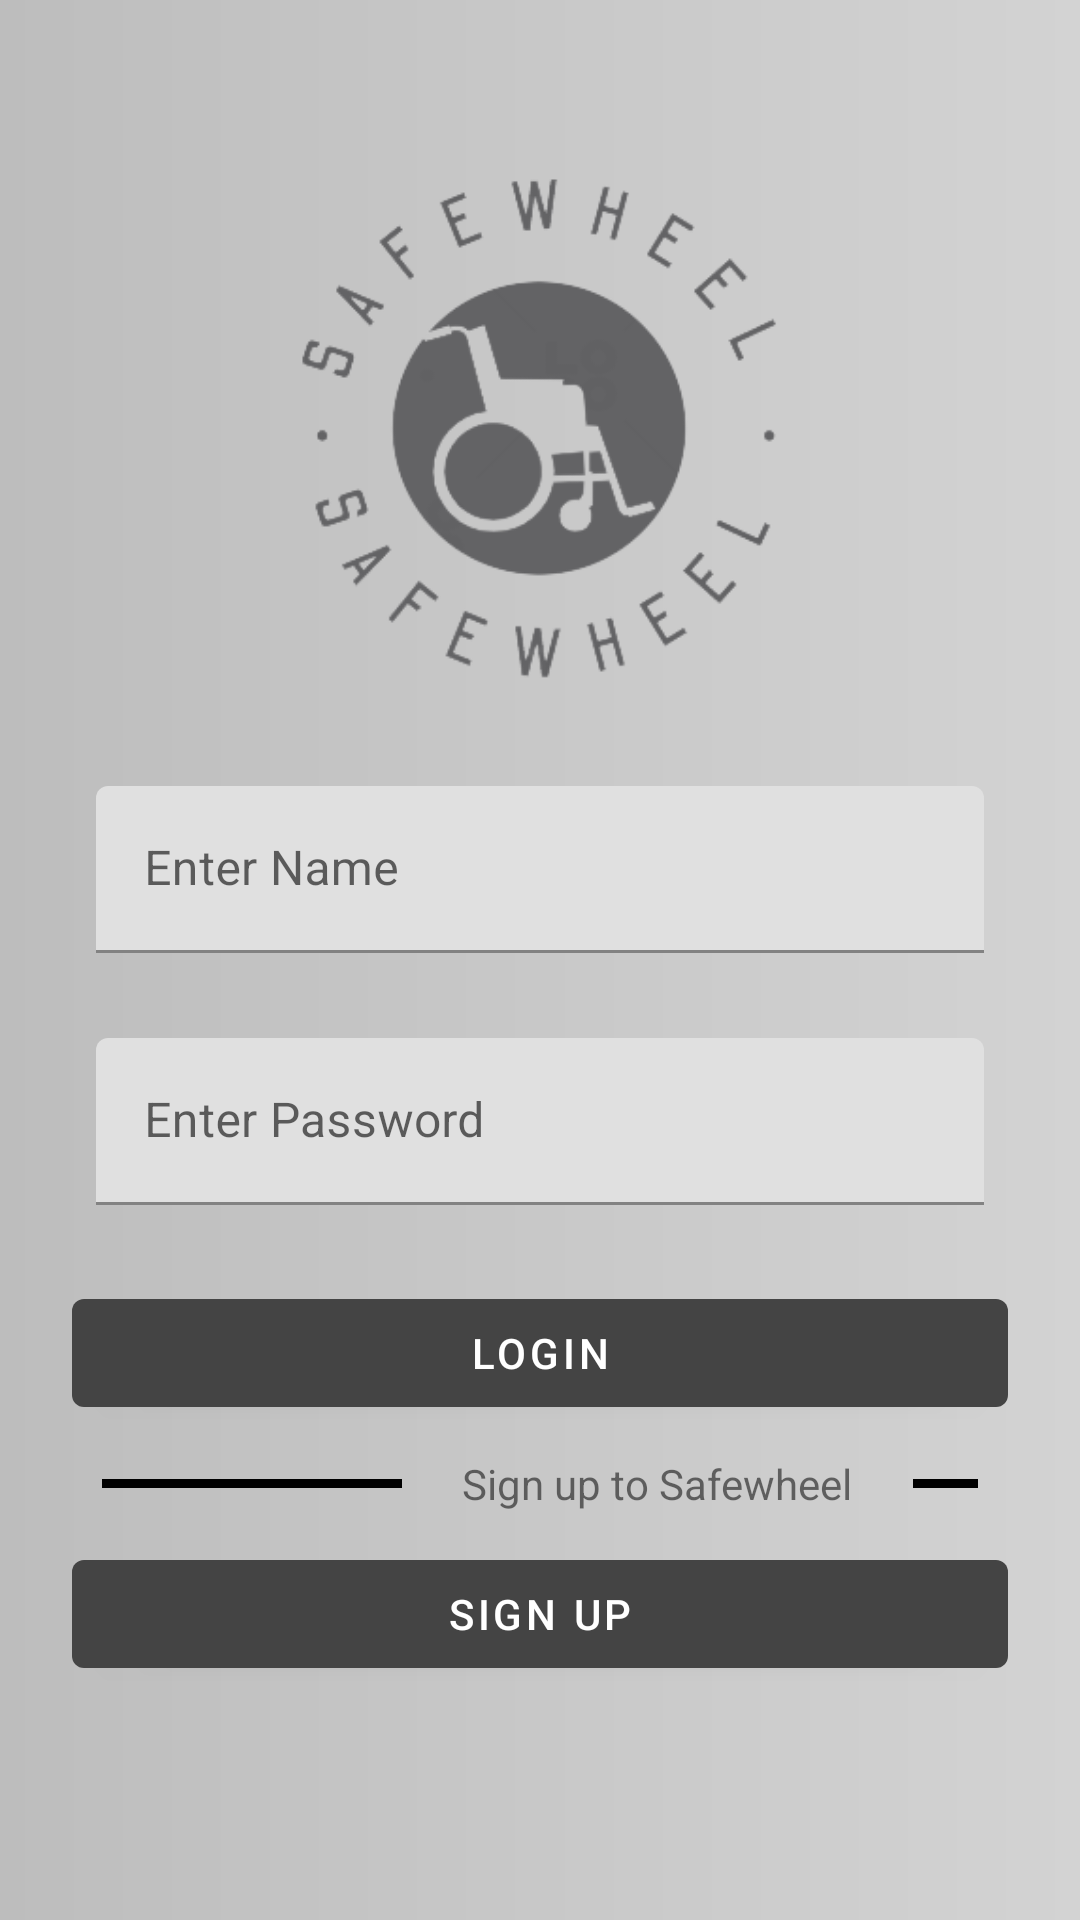

Reconstruct the res/layout file that produces this screen, plus the resources it refers to.
<!-- AndroidManifest.xml: application theme Theme.Proj -->
<!-- res/layout/fragment_login.xml -->
<?xml version="1.0" encoding="utf-8"?>
<layout xmlns:android="http://schemas.android.com/apk/res/android"
    xmlns:tools="http://schemas.android.com/tools"
    xmlns:app="http://schemas.android.com/apk/res-auto">

    <data>

    </data>

    <androidx.constraintlayout.widget.ConstraintLayout
        android:layout_width="match_parent"
        android:layout_height="match_parent"
        android:clipChildren="false"
        android:clipToPadding="false"
        android:orientation="vertical"
        android:padding="24dp"
        android:paddingTop="16dp"
        android:background="@drawable/login_background">

        <com.google.android.material.imageview.ShapeableImageView
            android:id="@+id/imageLogo"
            android:layout_width="240dp"
            android:layout_height="230dp"
            android:layout_alignParentStart="true"
            app:layout_constraintTop_toTopOf="parent"
            app:layout_constraintLeft_toLeftOf="parent"
            app:layout_constraintRight_toRightOf="parent"
            app:srcCompat="@drawable/safewheel_logo" />

        <com.google.android.material.textfield.TextInputLayout
            android:id="@+id/name_layout"
            android:layout_width="match_parent"
            android:layout_height="wrap_content"
            app:layout_constraintTop_toBottomOf="@id/imageLogo"
            android:layout_margin="8dp"
            app:errorEnabled="true">
            <com.google.android.material.textfield.TextInputEditText
                android:id="@+id/username"
                android:layout_width="match_parent"
                android:layout_height="wrap_content"
                android:hint="Enter Name"
                android:inputType="text" />
        </com.google.android.material.textfield.TextInputLayout>

        <com.google.android.material.textfield.TextInputLayout
            android:id="@+id/password_layout"
            android:layout_width="match_parent"
            android:layout_height="wrap_content"
            app:layout_constraintTop_toBottomOf="@id/name_layout"
            android:layout_margin="8dp"
            app:errorEnabled="true"
            >
            <com.google.android.material.textfield.TextInputEditText
                android:id="@+id/password"
                android:layout_width="match_parent"
                android:layout_height="wrap_content"
                android:hint="Enter Password"
                android:inputType="textPassword" />
        </com.google.android.material.textfield.TextInputLayout>

        <LinearLayout
            android:layout_width="match_parent"
            android:layout_height="wrap_content"
            android:layout_marginTop="5dp"
            android:orientation="vertical"
            app:layout_constraintTop_toBottomOf="@id/password_layout">

            <com.google.android.material.button.MaterialButton
                android:id="@+id/login_button"
                android:text="@string/login"
                android:layout_width="match_parent"
                android:layout_height="wrap_content"
                />

            <GridLayout
                android:layout_width="wrap_content"
                android:layout_height="wrap_content"
                android:columnCount="3"
                android:layout_gravity="center_horizontal"
                android:layout_margin="10dp">
                <View
                    android:layout_width="100dp"
                    android:layout_height="3dp"
                    android:layout_marginTop="8dp"
                    android:background="@color/black" />
                <com.google.android.material.textview.MaterialTextView
                    android:text="Sign up to Safewheel"
                    android:paddingHorizontal="20dp" />
                <View
                    android:layout_width="100dp"
                    android:layout_height="3dp"
                    android:layout_marginTop="8dp"
                    android:background="@color/black" />
            </GridLayout>

            <com.google.android.material.button.MaterialButton
                android:id="@+id/register_button"
                android:text="Sign Up"
                android:layout_width="match_parent"
                android:layout_height="wrap_content"
                />
        </LinearLayout>

    </androidx.constraintlayout.widget.ConstraintLayout>
</layout>
<!-- resources referenced by this layout -->
<resources>
  <color name="black">#FF000000</color>
  <!-- drawable login_background (drawable) -->
  <?xml version="1.0" encoding="utf-8"?>
  <shape xmlns:android="http://schemas.android.com/apk/res/android">
  
      <gradient android:startColor="#BDBDBD"
          android:endColor="#D3D3D3"
          android:angle="360"/>
  
  </shape>
  <!-- drawable safewheel_logo: png bitmap (drawable, 31085 bytes) -->
  <string name="login">Login</string>
  <style name="Theme.Proj" parent="Theme.MaterialComponents.DayNight.DarkActionBar">
          
          <item name="colorPrimary">@color/light_black</item>
          <item name="colorPrimaryVariant">@color/gray</item>
          <item name="colorOnPrimary">@color/white</item>
          
          <item name="colorSecondary">@color/teal_200</item>
          <item name="colorSecondaryVariant">@color/teal_700</item>
          <item name="colorOnSecondary">@color/black</item>
          
          <item name="android:statusBarColor">?attr/colorPrimaryVariant</item>
          
      </style>
  <color name="light_black">#444444</color>
  <color name="gray">#333333</color>
  <color name="white">#FFFFFFFF</color>
  <color name="teal_200">#FF03DAC5</color>
  <color name="teal_700">#FF018786</color>
</resources>
